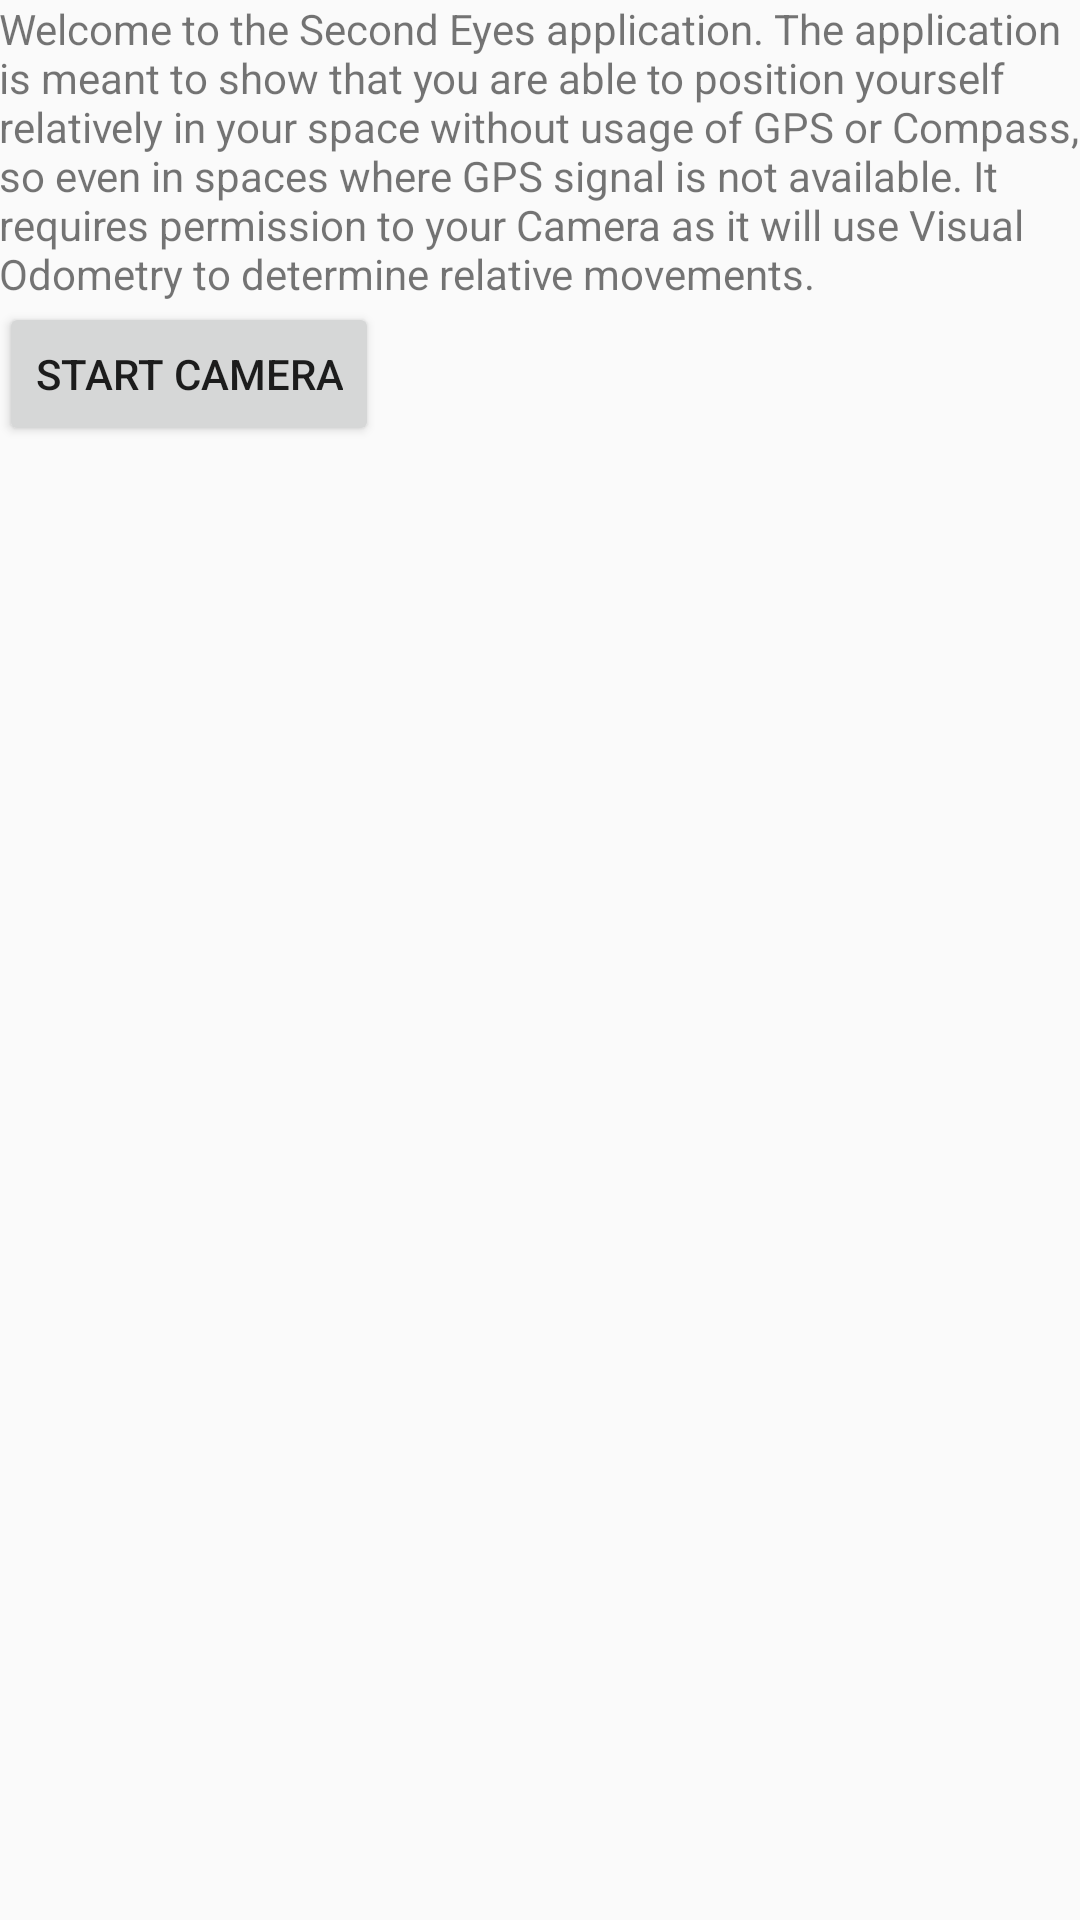

Reconstruct the res/layout file that produces this screen, plus the resources it refers to.
<!-- AndroidManifest.xml: application theme AppTheme -->
<!-- res/layout/content_setup.xml -->
<?xml version="1.0" encoding="utf-8"?>
<RelativeLayout xmlns:android="http://schemas.android.com/apk/res/android"
    xmlns:app="http://schemas.android.com/apk/res-auto"
    xmlns:tools="http://schemas.android.com/tools"
    android:layout_width="match_parent"
    android:layout_height="match_parent"
    android:paddingLeft="@dimen/activity_horizontal_margin"
    android:paddingTop="@dimen/activity_vertical_margin"
    android:paddingRight="@dimen/activity_horizontal_margin"
    android:paddingBottom="@dimen/activity_vertical_margin"
    app:layout_behavior="@string/appbar_scrolling_view_behavior"
    tools:context=".SetupActivity"
    tools:showIn="@layout/activity_setup">

    <LinearLayout
        android:layout_width="match_parent"
        android:layout_height="match_parent"
        android:layout_alignParentStart="true"
        android:layout_alignParentTop="true"
        android:orientation="vertical">

        <TextView
            android:id="@+id/editText"
            android:layout_width="match_parent"
            android:layout_height="wrap_content"
            android:text="@string/welcome_text"
            android:textAlignment="viewStart"
            android:textIsSelectable="false" />

        <Button
            android:id="@+id/start_camera_button"
            android:layout_width="wrap_content"
            android:layout_height="wrap_content"
            android:clickable="true"
            android:onClick="startCamera"
            android:text="@string/start_camera_button"
            android:textAlignment="center"
            android:focusable="true" />
    </LinearLayout>
</RelativeLayout>
<!-- res/layout/activity_setup.xml (included above) -->
<?xml version="1.0" encoding="utf-8"?>
<androidx.coordinatorlayout.widget.CoordinatorLayout
    xmlns:android="http://schemas.android.com/apk/res/android"
    xmlns:app="http://schemas.android.com/apk/res-auto"
    xmlns:tools="http://schemas.android.com/tools" android:layout_width="match_parent"
    android:layout_height="match_parent" android:fitsSystemWindows="true"
    tools:context=".SetupActivity">

    <com.google.android.material.appbar.AppBarLayout android:layout_height="wrap_content"
        android:layout_width="match_parent" android:theme="@style/AppTheme.AppBarOverlay">

        <androidx.appcompat.widget.Toolbar android:id="@+id/toolbar"
            android:layout_width="match_parent" android:layout_height="?attr/actionBarSize"
            android:background="?attr/colorPrimary" app:popupTheme="@style/AppTheme.PopupOverlay" />

    </com.google.android.material.appbar.AppBarLayout>

    <include layout="@layout/content_setup" />

</androidx.coordinatorlayout.widget.CoordinatorLayout>
<!-- resources referenced by this layout -->
<resources>
  <string name="start_camera_button">Start Camera</string>
  <string name="welcome_text">Welcome to the Second Eyes application. The application is meant to show that you are able to position yourself relatively in your space without usage of GPS or Compass, so even in spaces where GPS signal is not available. It requires permission to your Camera as it will use Visual Odometry to determine relative movements.</string>
  <style name="AppTheme.AppBarOverlay" parent="ThemeOverlay.AppCompat.Dark.ActionBar" />
  <style name="AppTheme.PopupOverlay" parent="ThemeOverlay.AppCompat.Light" />
  <style name="AppTheme" parent="Theme.AppCompat.Light.DarkActionBar">
          
          <item name="colorPrimary">@color/colorPrimary</item>
          <item name="colorPrimaryDark">@color/colorPrimaryDark</item>
          <item name="colorAccent">@color/colorAccent</item>
          <item name="windowActionBar">false</item>
          <item name="windowNoTitle">true</item>
      </style>
  <!-- not gathered from this repository: default colours our renderer supplied (Android Studio template values) -->
  <color name="colorPrimary">#FF6200EE</color>
  <color name="colorPrimaryDark">#FF3700B3</color>
  <color name="colorAccent">#FF03DAC5</color>
</resources>
